Dataset: imgs_others (GitHub, yujeong0/Auto_painting_program). Classes: apple, avocado, carrot, cherry, flower, leaf, shellfish, tomato.

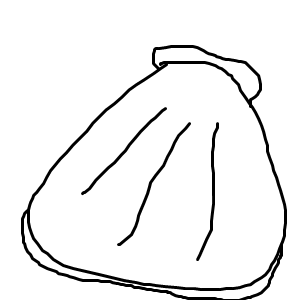
Label: shellfish

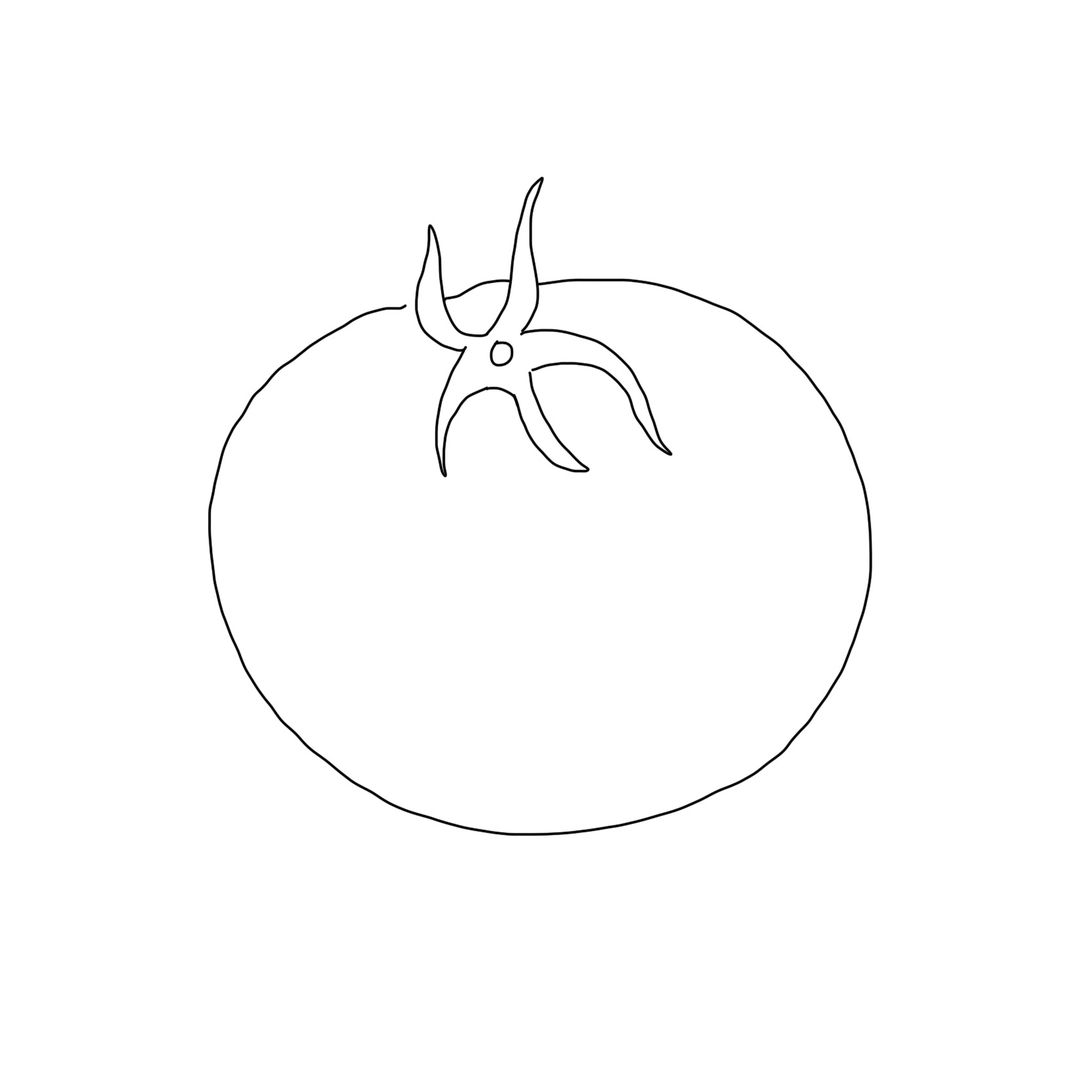
Label: tomato

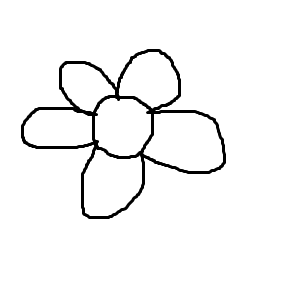
Label: flower

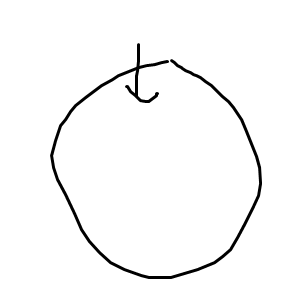
Label: apple

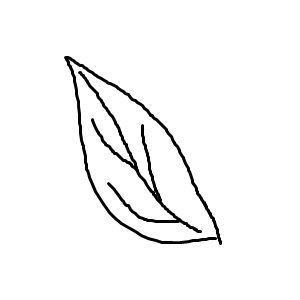
Label: leaf

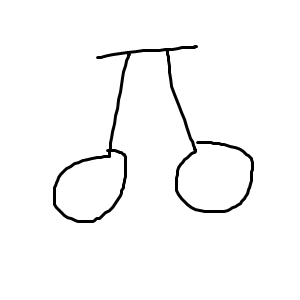
Label: cherry
